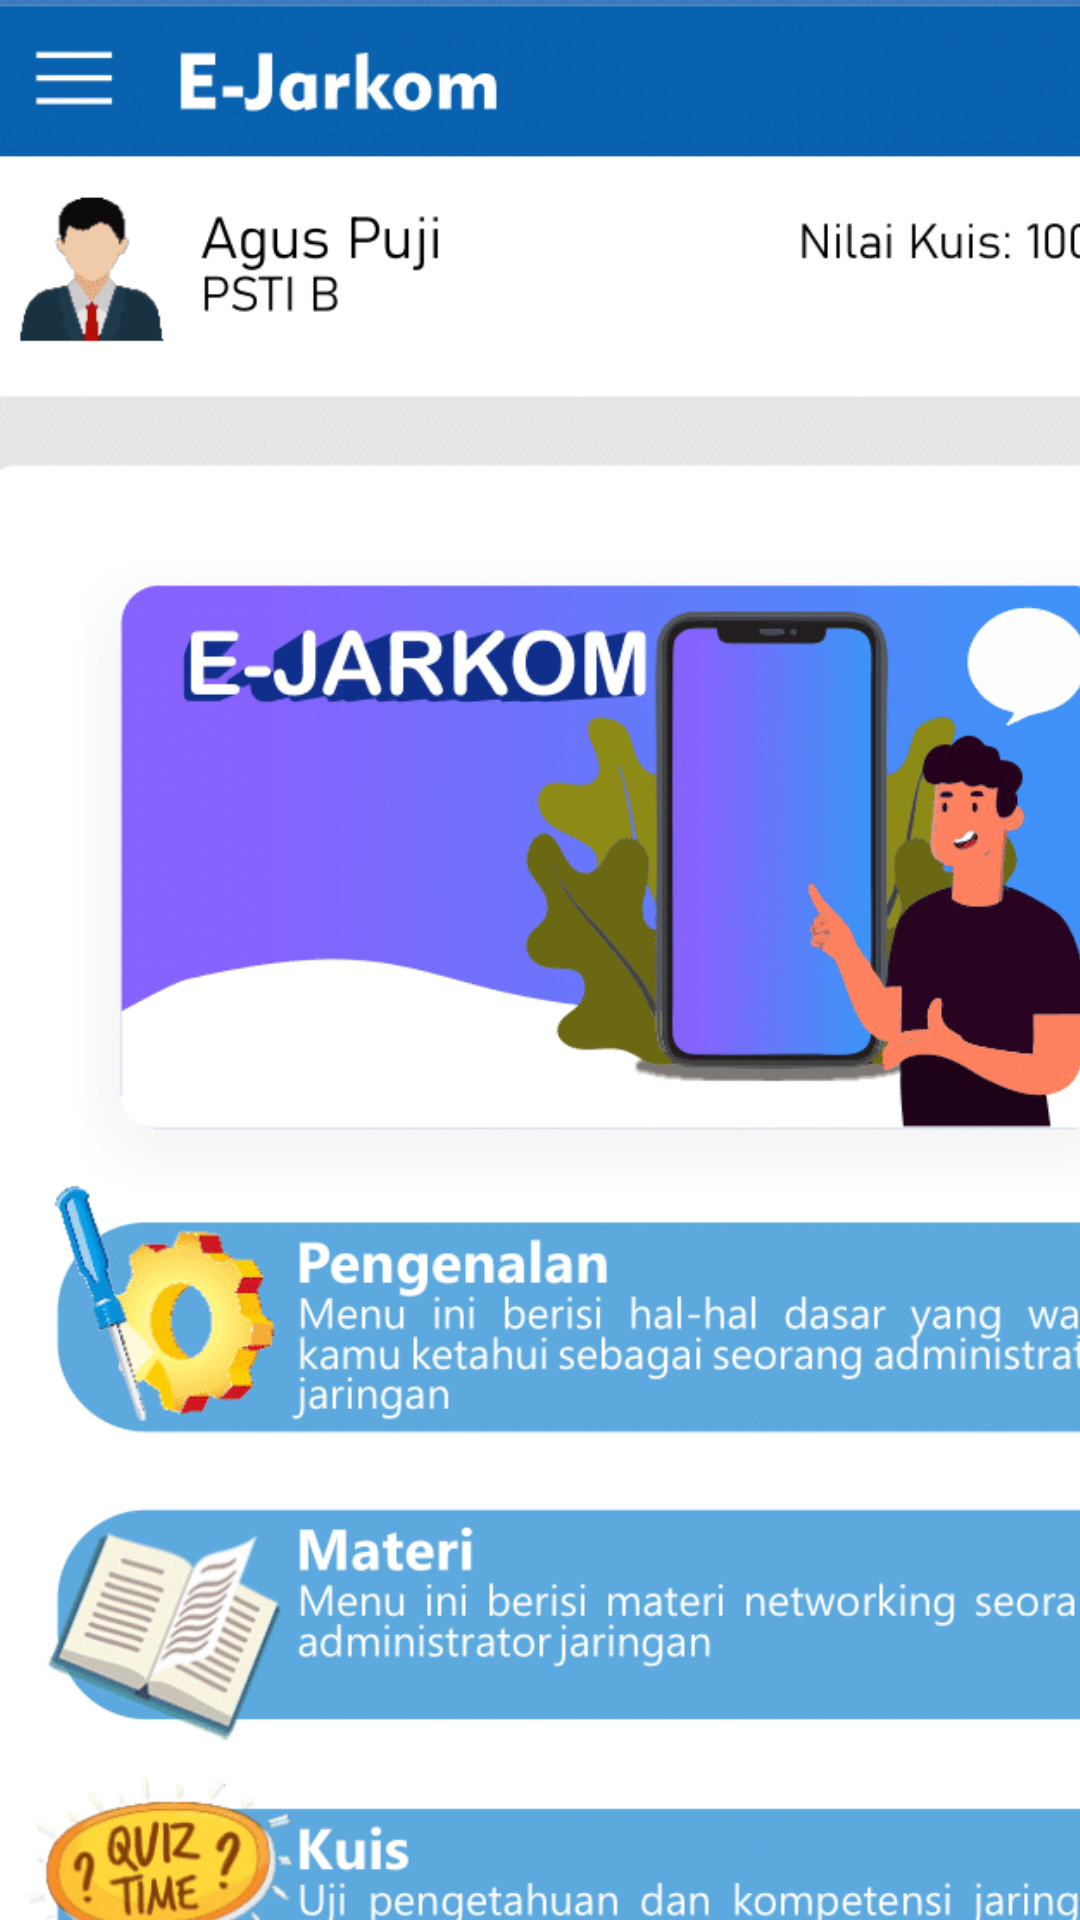

Produce the Android XML layout that renders to this screen, including the resource entries it uses.
<!-- AndroidManifest.xml: application theme Theme.EJarkom -->
<!-- res/layout/activity_main.xml -->
<?xml version="1.0" encoding="utf-8"?>
<AbsoluteLayout xmlns:android="http://schemas.android.com/apk/res/android"
    xmlns:app="http://schemas.android.com/apk/res-auto"
    xmlns:tools="http://schemas.android.com/tools"
    android:layout_width="match_parent"
    android:layout_height="match_parent"
    tools:context=".MainActivity">

    <ImageView
        android:id="@+id/imageView3"
        android:layout_width="414dp"
        android:layout_height="785dp"
        android:layout_x="-3dp"
        android:layout_y="-46dp"
        app:srcCompat="@drawable/utamajarkomui"
        tools:layout_editor_absoluteX="-2dp"
        tools:layout_editor_absoluteY="-50dp" />

    <Button
        android:id="@+id/button1"
        android:layout_width="376dp"
        android:layout_height="80dp"
        android:layout_x="12dp"
        android:layout_y="401dp"
        android:text="@string/button1"
        android:visibility="invisible"
        tools:layout_editor_absoluteX="16dp"
        tools:layout_editor_absoluteY="572dp" />



    <Button
        android:id="@+id/button3"
        android:layout_width="376dp"
        android:layout_height="80dp"
        android:layout_x="11dp"
        android:layout_y="597dp"
        android:text="@string/button3"
        android:visibility="invisible"
        tools:layout_editor_absoluteX="17dp"
        tools:layout_editor_absoluteY="375dp" />

    <Button
        android:id="@+id/button4"
        android:layout_width="376dp"
        android:layout_height="80dp"
        android:layout_x="13dp"
        android:layout_y="496dp"
        android:text="@string/button2"
        android:visibility="invisible"
        tools:layout_editor_absoluteX="17dp"
        tools:layout_editor_absoluteY="469dp" />


</AbsoluteLayout>
<!-- resources referenced by this layout -->
<resources>
  <!-- drawable utamajarkomui: png bitmap (drawable, 138981 bytes) -->
  <string name="button1">button1</string>
  <string name="button2">button2</string>
  <string name="button3">button3</string>
  <style name="Theme.EJarkom" parent="Theme.MaterialComponents.DayNight.DarkActionBar">
          
          <item name="colorPrimary">@color/purple_500</item>
          <item name="colorPrimaryVariant">@color/purple_700</item>
          <item name="colorOnPrimary">@color/white</item>
          
          <item name="colorSecondary">@color/teal_200</item>
          <item name="colorSecondaryVariant">@color/teal_700</item>
          <item name="colorOnSecondary">@color/black</item>
          
          <item name="android:statusBarColor" tools:targetApi="l">?attr/colorPrimaryVariant</item>
          
      </style>
  <!-- not gathered from this repository: default colours our renderer supplied (Android Studio template values) -->
  <color name="purple_500">#FF6200EE</color>
  <color name="purple_700">#FF3700B3</color>
  <color name="teal_200">#FF03DAC5</color>
  <color name="teal_700">#FF018786</color>
  <color name="black">#FF000000</color>
  <color name="white">#FFFFFFFF</color>
</resources>
